Image classification data set "classification" (CarlosNobuaki/AULA7-Classification on GitHub). Class labels (11): bird, boar, dog, dragon, hare, horse, monkey, ram, rat, serpent, tiger.

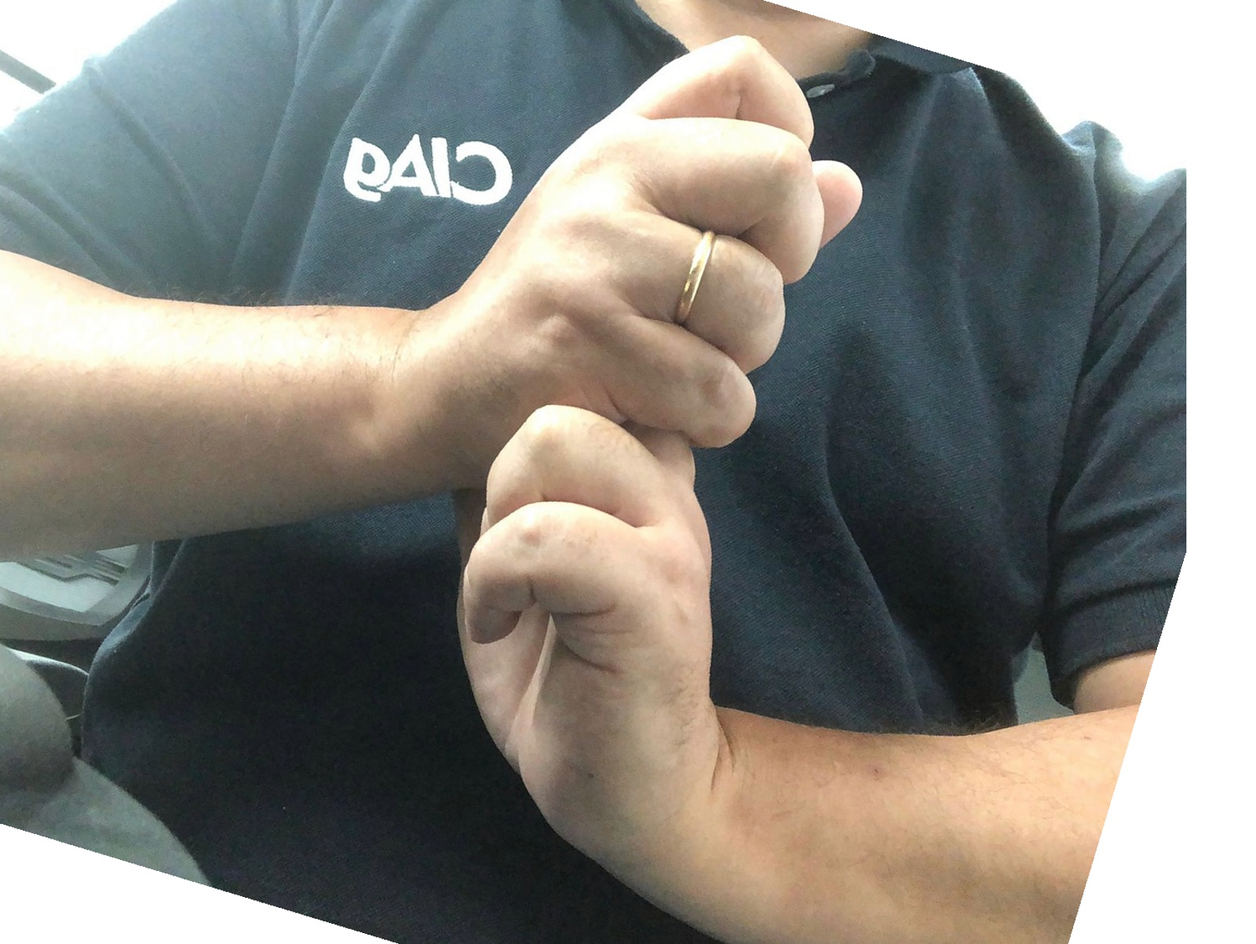
Label: rat

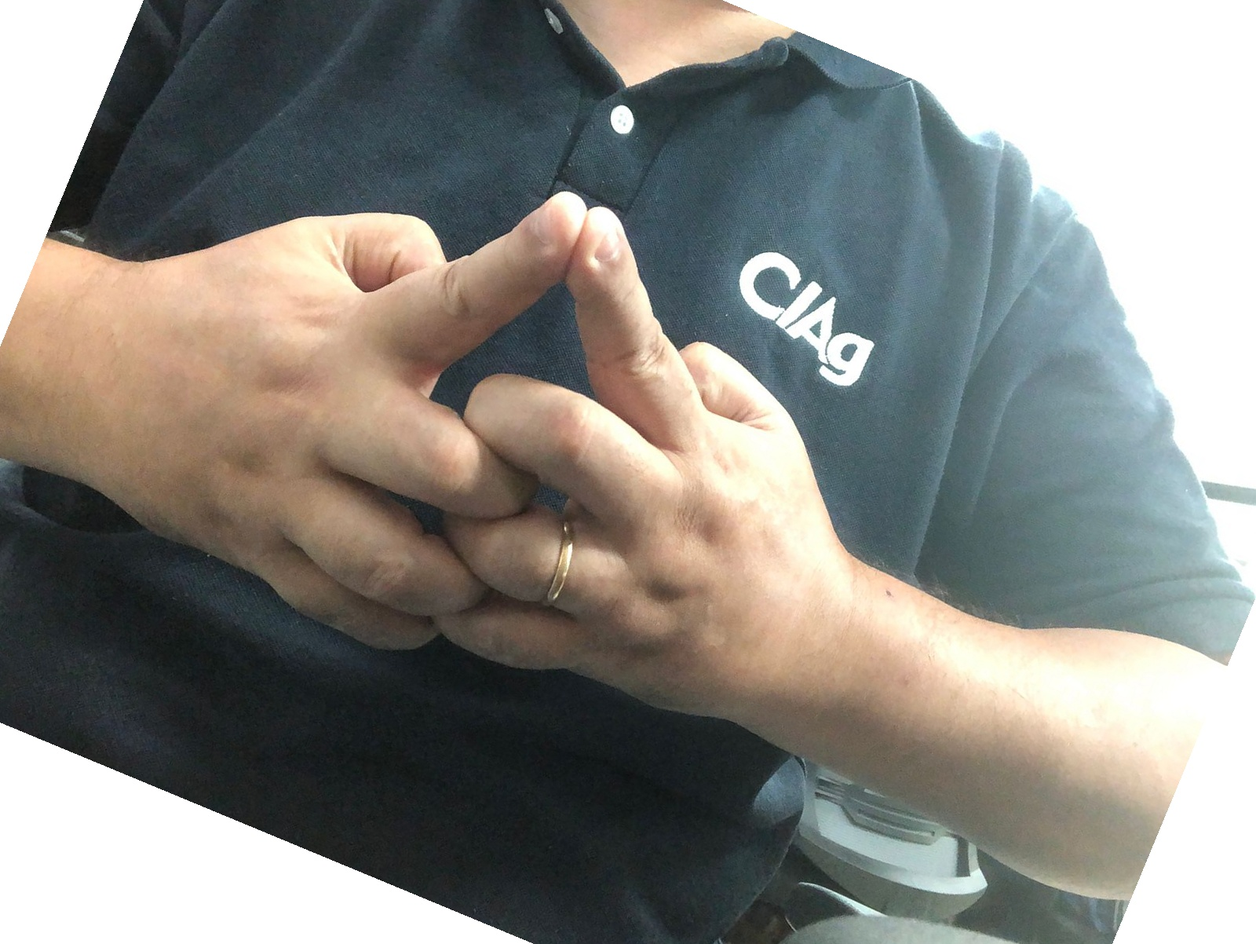
Label: horse

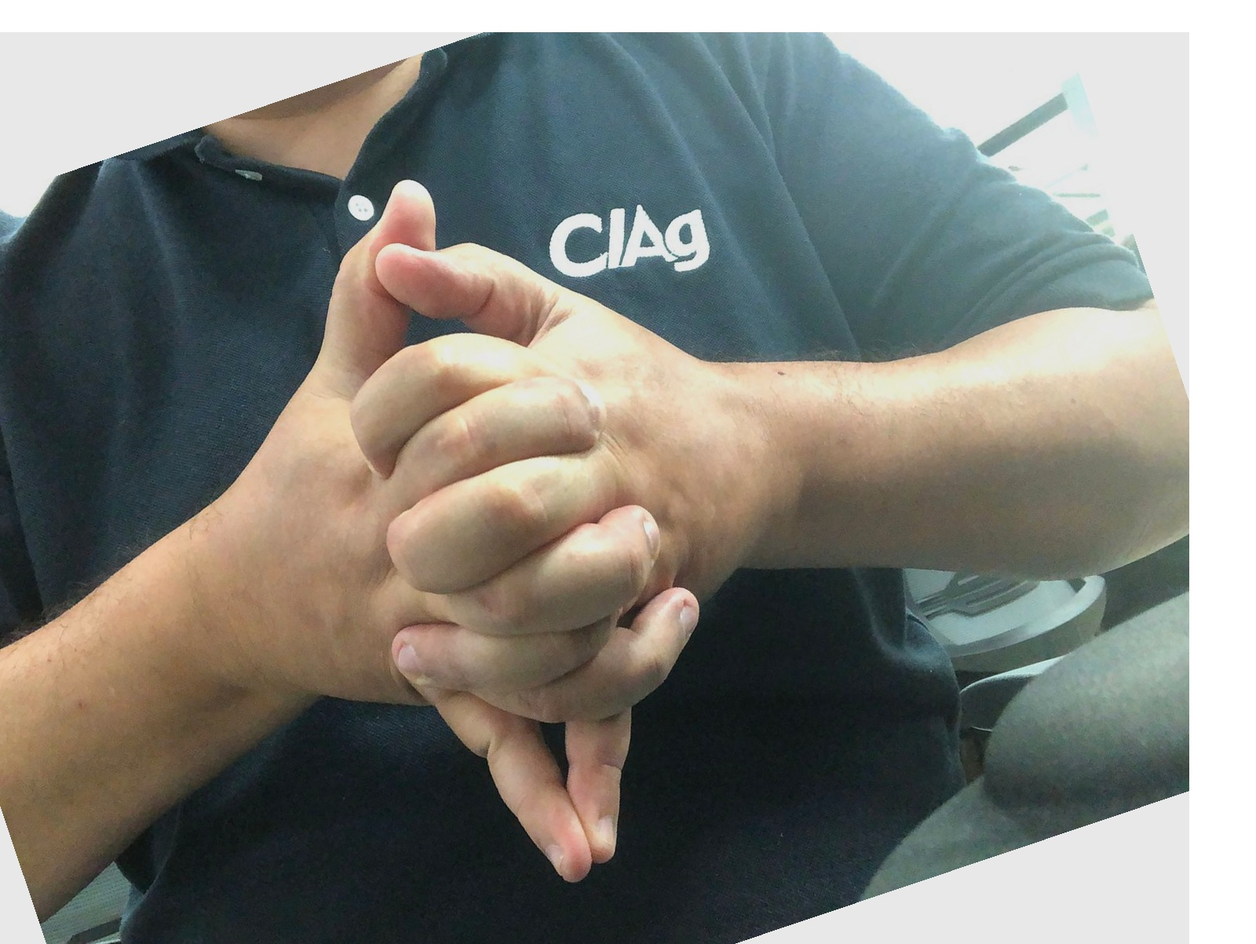
Label: dragon

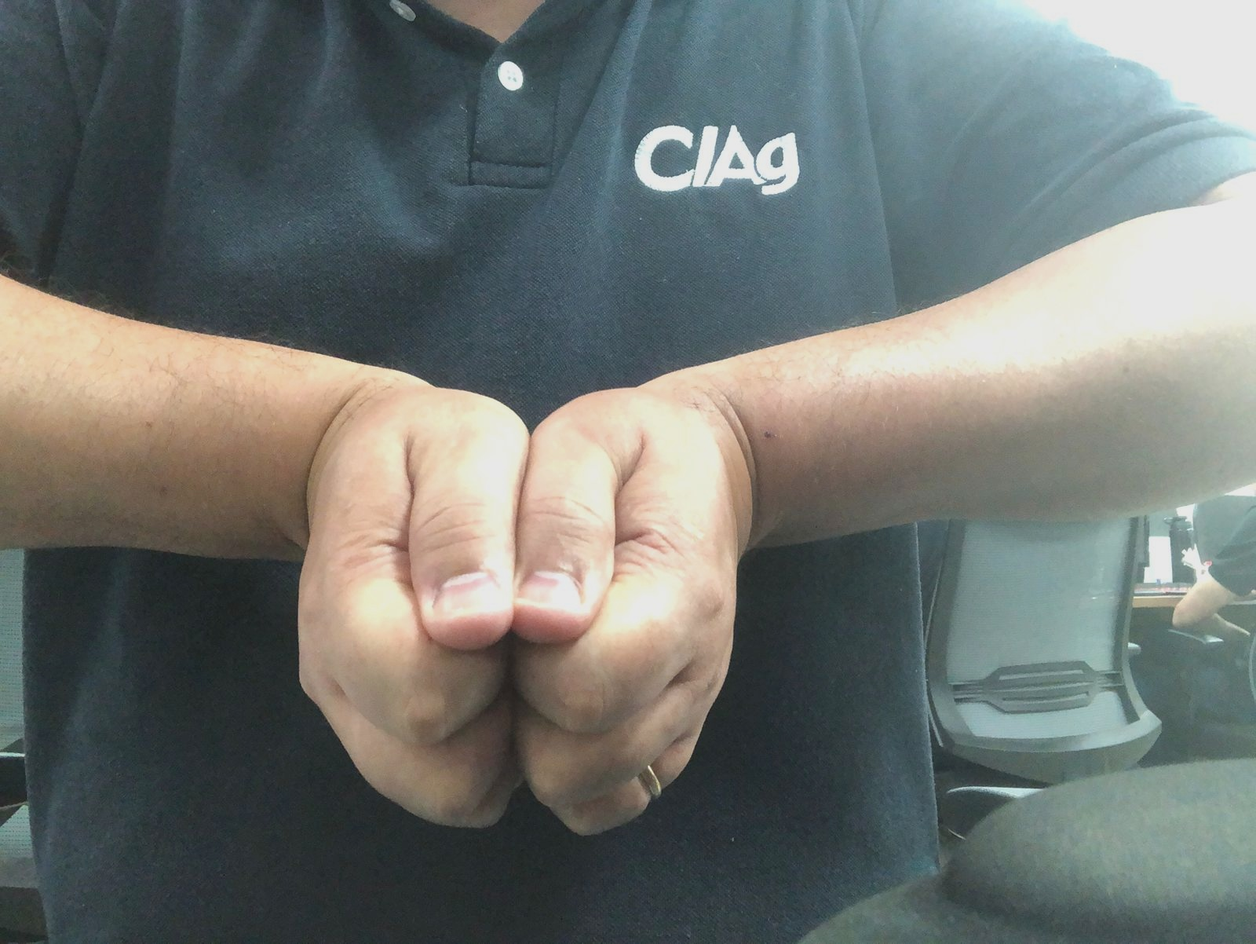
Label: boar

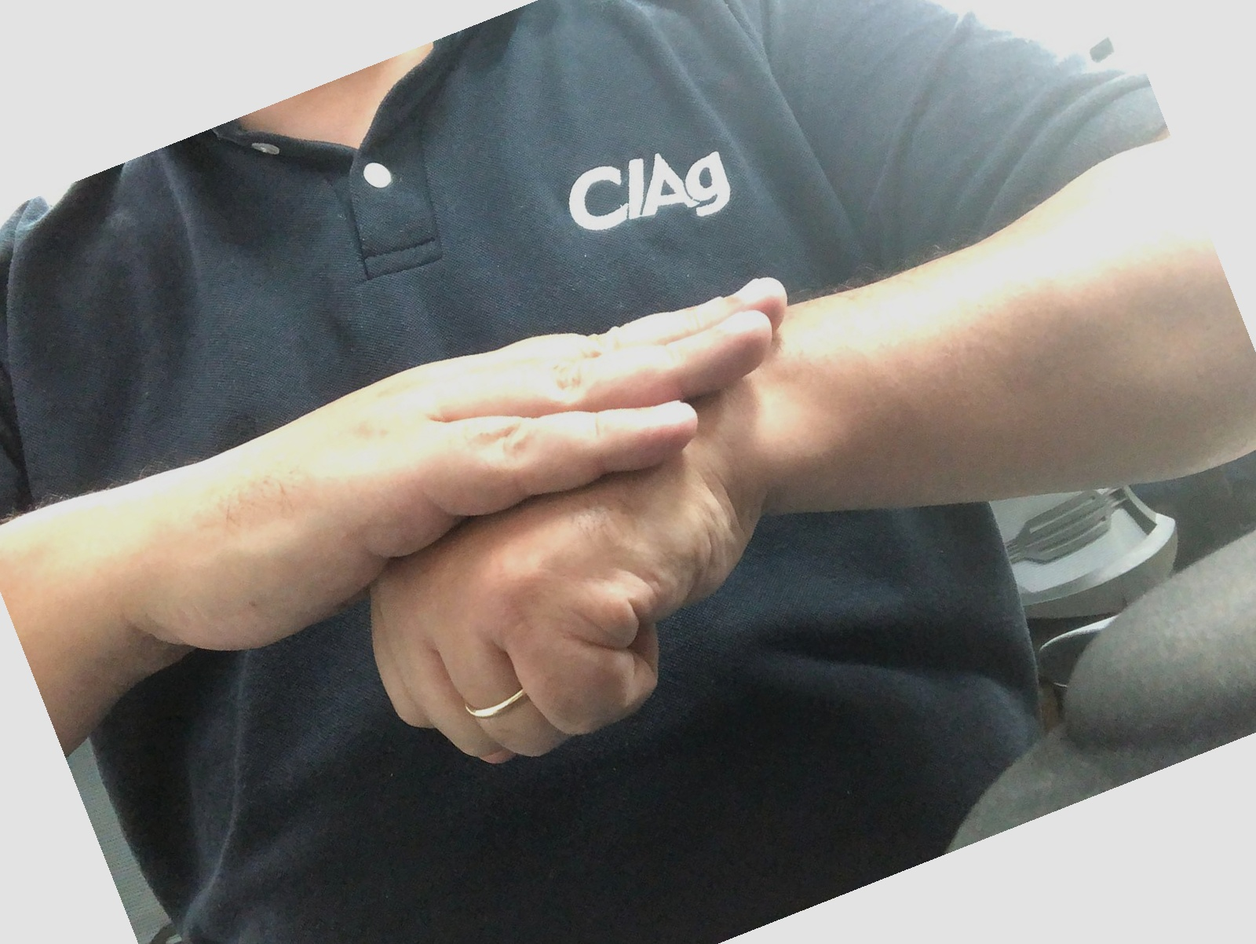
Label: dog

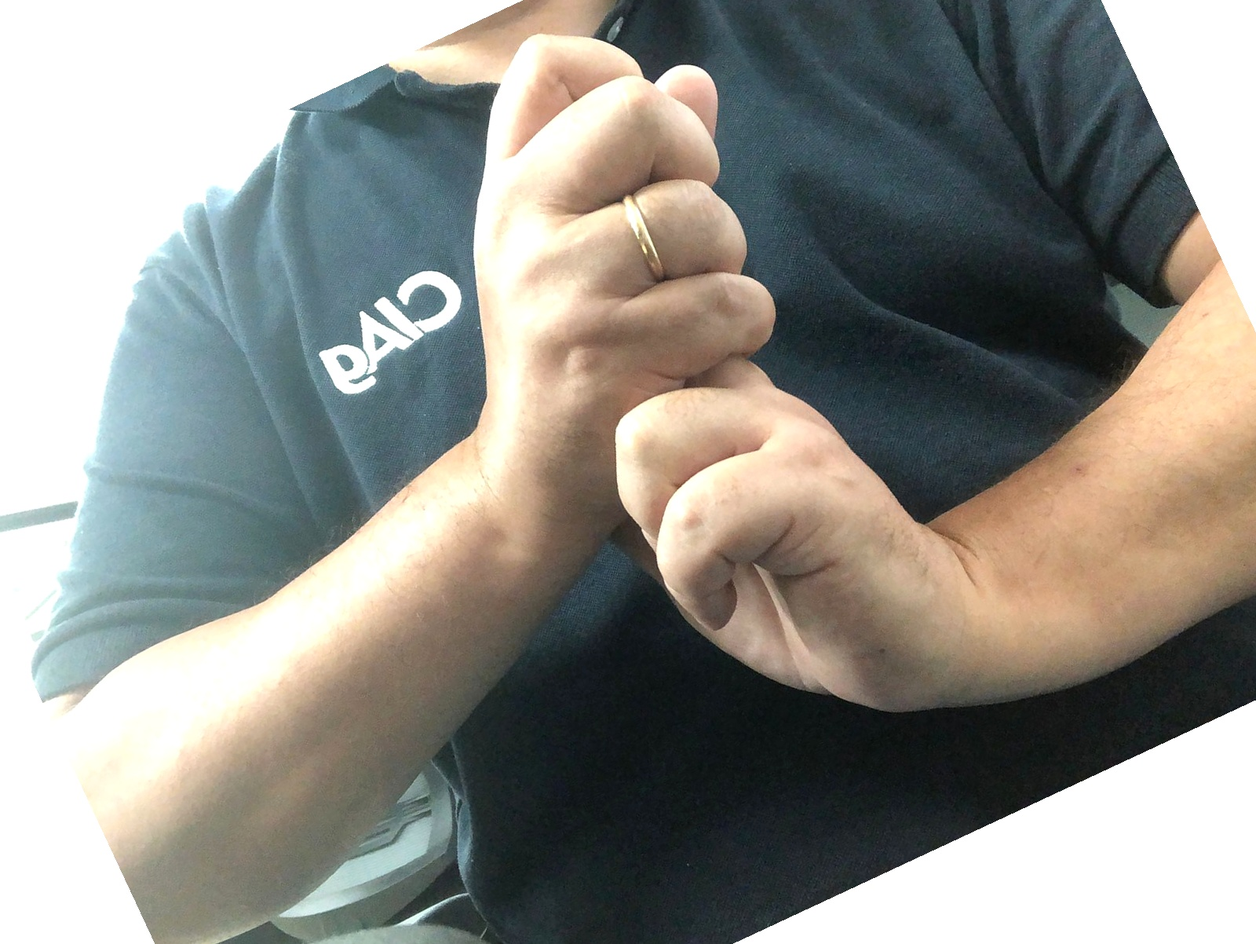
Label: rat
